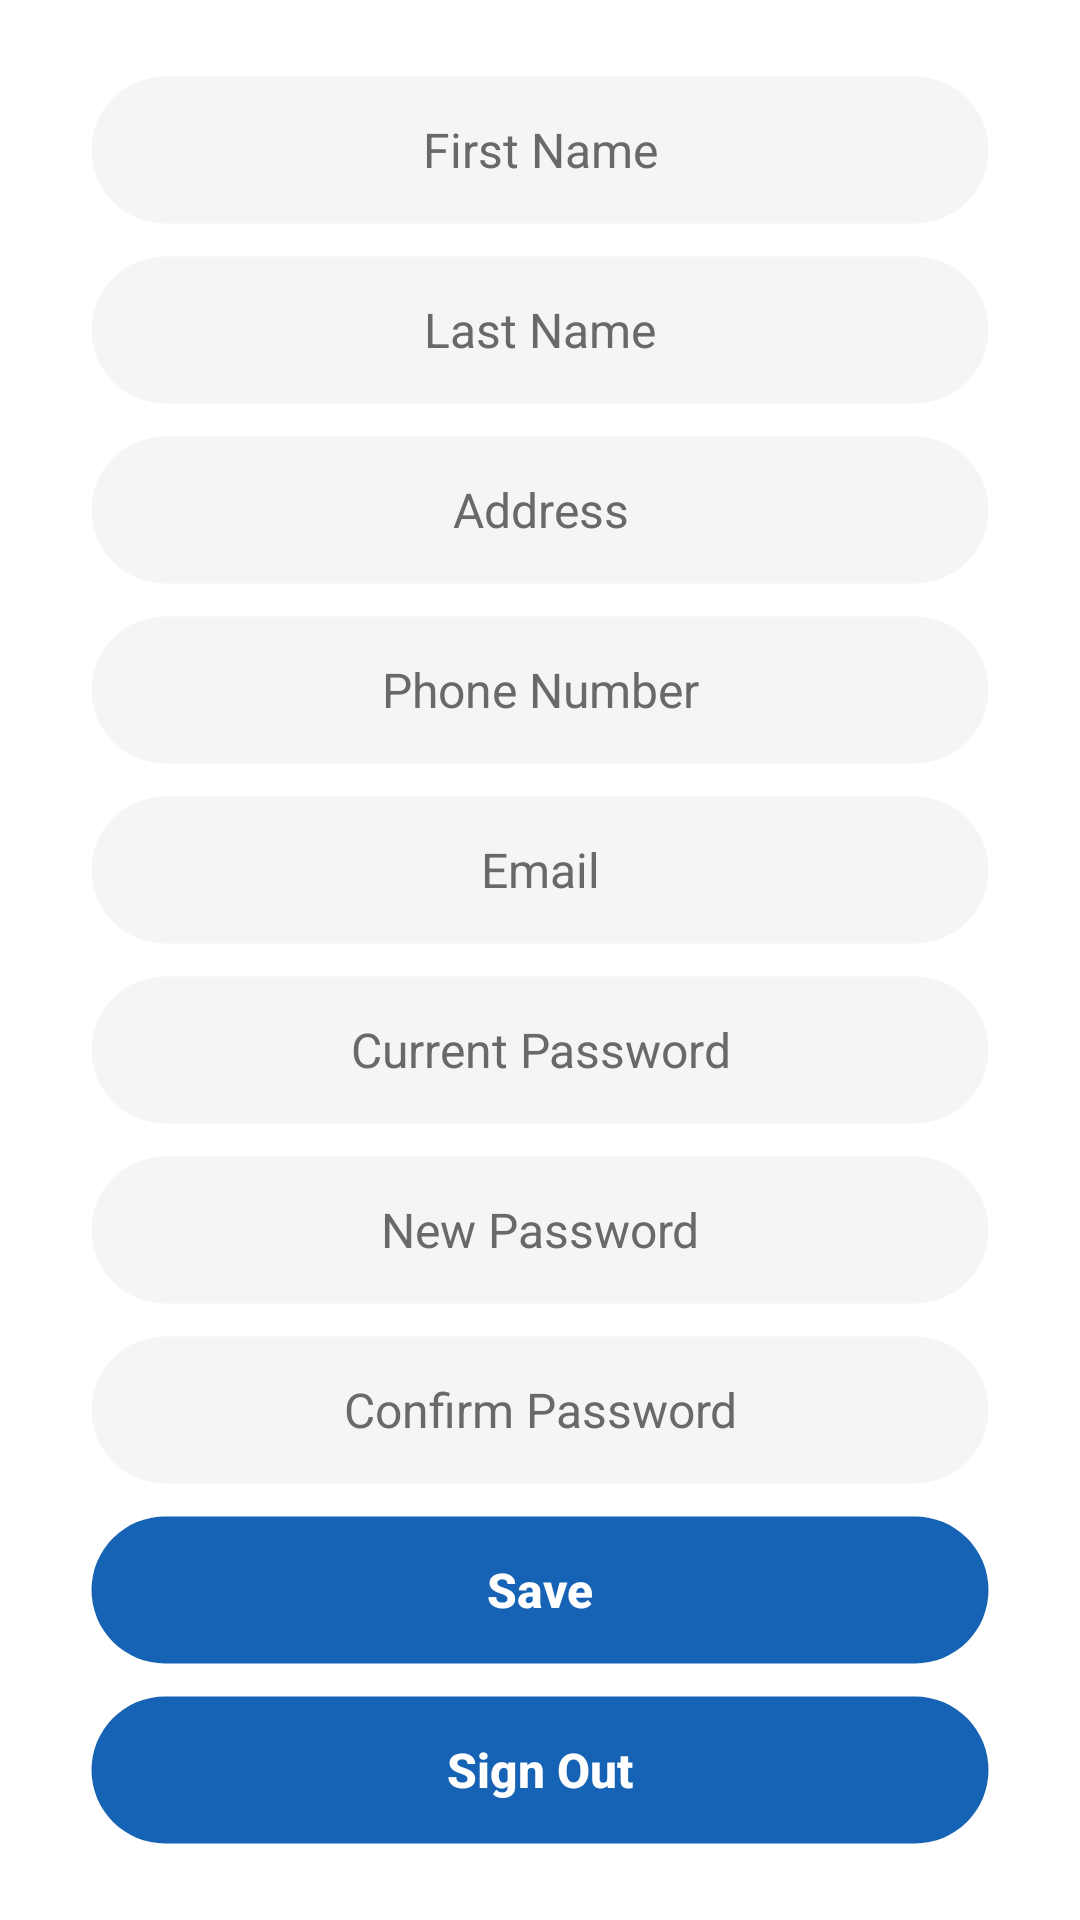

This screen was rendered from an Android layout file. Write that file and the resources it references.
<!-- AndroidManifest.xml: application theme RepairServiceApp -->
<!-- res/layout/fragment_profile.xml -->
<?xml version="1.0" encoding="utf-8"?>
<LinearLayout xmlns:android="http://schemas.android.com/apk/res/android"
    xmlns:tools="http://schemas.android.com/tools"
    android:layout_width="match_parent"
    android:layout_height="match_parent"
    android:gravity="center"
    android:orientation="vertical"
    tools:context=".view.fragments.ProfileFragment">

    <ScrollView
        android:layout_width="match_parent"
        android:layout_height="wrap_content">

        <LinearLayout
            android:layout_width="match_parent"
            android:layout_height="wrap_content"
            android:gravity="center"
            android:orientation="vertical"
            android:paddingTop="24dp"
            android:paddingBottom="24dp">

            <EditText
                android:id="@+id/edTxtProfileFirstName"
                android:layout_width="300dp"
                android:layout_height="50dp"
                android:autofillHints=""
                android:background="@drawable/edit_field"
                android:ems="10"
                android:gravity="center"
                android:hint="@string/editFirstNamePlaceholder"
                android:inputType="text"
                android:paddingStart="10dp"
                android:paddingEnd="10dp"
                android:textColor="@color/blue"
                android:textColorHint="@color/gray"
                android:textSize="16sp" />

            <EditText
                android:id="@+id/edTxtProfileLastName"
                android:layout_width="300dp"
                android:layout_height="50dp"
                android:layout_marginTop="10dp"
                android:autofillHints=""
                android:background="@drawable/edit_field"
                android:ems="10"
                android:gravity="center"
                android:hint="@string/editLastNamePlaceholder"
                android:inputType="text"
                android:paddingStart="10dp"
                android:paddingEnd="10dp"
                android:textColor="@color/blue"
                android:textColorHint="@color/gray"
                android:textSize="16sp" />

            <EditText
                android:id="@+id/edTxtProfileAddress"
                android:layout_width="300dp"
                android:layout_height="50dp"
                android:layout_marginTop="10dp"
                android:autofillHints=""
                android:background="@drawable/edit_field"
                android:ems="10"
                android:gravity="center"
                android:hint="@string/editAddressPlaceholder"
                android:inputType="text"
                android:paddingStart="10dp"
                android:paddingEnd="10dp"
                android:textColor="@color/blue"
                android:textColorHint="@color/gray"
                android:textSize="16sp" />

            <EditText
                android:id="@+id/edTxtProfilePhone"
                android:layout_width="300dp"
                android:layout_height="50dp"
                android:layout_marginTop="10dp"
                android:autofillHints=""
                android:background="@drawable/edit_field"
                android:ems="10"
                android:gravity="center"
                android:hint="@string/editPhonePlaceholder"
                android:inputType="phone"
                android:paddingStart="10dp"
                android:paddingEnd="10dp"
                android:textColor="@color/blue"
                android:textColorHint="@color/gray"
                android:textSize="16sp" />

            <EditText
                android:id="@+id/edTxtProfileEmail"
                android:layout_width="300dp"
                android:layout_height="50dp"
                android:layout_marginTop="10dp"
                android:autofillHints=""
                android:background="@drawable/edit_field"
                android:ems="10"
                android:gravity="center"
                android:hint="@string/editEmailPlaceholder"
                android:inputType="text|textEmailAddress"
                android:paddingStart="10dp"
                android:paddingEnd="10dp"
                android:textColor="@color/blue"
                android:textColorHint="@color/gray"
                android:textSize="16sp" />

            <EditText
                android:id="@+id/edTxtProfileCurrentPass"
                android:layout_width="300dp"
                android:layout_height="50dp"
                android:layout_marginTop="10dp"
                android:autofillHints=""
                android:background="@drawable/edit_field"
                android:ems="10"
                android:gravity="center"
                android:hint="@string/editProfileCurrentPasswordPlaceholder"
                android:inputType="textPassword"
                android:paddingStart="10dp"
                android:paddingEnd="10dp"
                android:textColor="@color/blue"
                android:textColorHint="@color/gray"
                android:textSize="16sp" />

            <EditText
                android:id="@+id/edTxtProfileNewPass"
                android:layout_width="300dp"
                android:layout_height="50dp"
                android:layout_marginTop="10dp"
                android:autofillHints=""
                android:background="@drawable/edit_field"
                android:ems="10"
                android:gravity="center"
                android:hint="@string/editProfileNewPasswordPlaceholder"
                android:inputType="textPassword"
                android:paddingStart="10dp"
                android:paddingEnd="10dp"
                android:textColor="@color/blue"
                android:textColorHint="@color/gray"
                android:textSize="16sp" />

            <EditText
                android:id="@+id/edTxtProfileConfirmPass"
                android:layout_width="300dp"
                android:layout_height="50dp"
                android:layout_marginTop="10dp"
                android:autofillHints=""
                android:background="@drawable/edit_field"
                android:ems="10"
                android:gravity="center"
                android:hint="@string/editConfirmPassPlaceholder"
                android:inputType="textPassword"
                android:paddingStart="10dp"
                android:paddingEnd="10dp"
                android:textColor="@color/blue"
                android:textColorHint="@color/gray"
                android:textSize="16sp" />

            <Button
                android:id="@+id/btnProfileSave"
                style="@style/ButtonTextNoCaps"
                android:layout_width="300dp"
                android:layout_height="50dp"
                android:layout_marginTop="10dp"
                android:background="@drawable/button_enabled"
                android:text="@string/btnProfileSave"
                android:textColor="@color/white"
                android:textSize="16sp"
                android:textStyle="bold" />

            <Button
                android:id="@+id/btnProfileLogOut"
                style="@style/ButtonTextNoCaps"
                android:layout_width="300dp"
                android:layout_height="50dp"
                android:layout_marginTop="10dp"
                android:background="@drawable/button_enabled"
                android:text="@string/btnLogOut"
                android:textColor="@color/white"
                android:textSize="16sp"
                android:textStyle="bold" />
        </LinearLayout>
    </ScrollView>


</LinearLayout>
<!-- resources referenced by this layout -->
<resources>
  <color name="blue">#FF1662B4</color>
  <color name="gray">#FF696969</color>
  <color name="white">#FFFFFFFF</color>
  <!-- drawable button_enabled (drawable) -->
  <?xml version="1.0" encoding="utf-8"?>
  <shape xmlns:android="http://schemas.android.com/apk/res/android"
      android:shape="rectangle">
  
      
      <solid android:color="@color/blue" />
  
      
      <stroke android:width="1dp" android:color="#00000000" />
  
      
      <corners android:radius="30dp" />
  
  </shape>
  <!-- drawable edit_field (drawable) -->
  <?xml version="1.0" encoding="utf-8"?>
  <shape xmlns:android="http://schemas.android.com/apk/res/android"
      android:shape="rectangle">
  
      
      <solid android:color="@color/light_gray" />
  
      
      <stroke android:width="1dp" android:color="#00000000" />
  
      
      <corners android:radius="30dp" />
  
  </shape>
  <string name="btnLogOut">Sign Out</string>
  <string name="btnProfileSave">Save</string>
  <string name="editAddressPlaceholder">Address</string>
  <string name="editConfirmPassPlaceholder">Confirm Password</string>
  <string name="editEmailPlaceholder">Email</string>
  <string name="editFirstNamePlaceholder">First Name</string>
  <string name="editLastNamePlaceholder">Last Name</string>
  <string name="editPhonePlaceholder">Phone Number</string>
  <string name="editProfileCurrentPasswordPlaceholder">Current Password</string>
  <string name="editProfileNewPasswordPlaceholder">New Password</string>
  <style name="ButtonTextNoCaps" parent="Widget.AppCompat.Button">
          <item name="android:textAllCaps">false</item>
      </style>
  <color name="light_gray">#FFF5F5F5</color>
  <style name="ThemeOverlay.App.DatePicker" parent="@style/ThemeOverlay.Material3.MaterialCalendar">
          <item name="colorSurface">@color/blue</item>
          <item name="colorOnSurface">@color/white</item>
          <item name="colorOnPrimary">@color/blue</item>
          <item name="colorPrimary">@color/white</item>
          <item name="colorPrimaryDark">@color/white</item>
          <item name="colorOnSurfaceVariant">@color/white</item>
          <item name="colorSecondaryContainer">@color/blue</item>
      </style>
  <style name="ThemeOverlay.App.TimePicker" parent="@style/ThemeOverlay.Material3.MaterialTimePicker">
          <item name="colorSurface">@color/blue</item>
          <item name="colorOnSurface">@color/white</item>
          <item name="colorPrimary">@color/white</item>
          <item name="colorPrimaryDark">@color/white</item>
          <item name="colorSecondaryContainer">@color/blue</item>
          <item name="colorTertiaryContainer">@color/white</item>
          <item name="colorOnTertiaryContainer">@color/blue</item>
          <item name="colorOutline">@color/white</item>
          <item name="chipStyle">@style/TimePicker.Chip</item>
      </style>
  <style name="CustomButton" parent="Widget.AppCompat.Button">
          <item name="colorOnSurface">@color/blue</item>
          <item name="android:background">@drawable/button_enabled</item>
          <item name="android:textColor">@color/white</item>
          <item name="android:textAllCaps">false</item>
          
      </style>
  <style name="TimePicker.Chip" parent="Widget.Material3.MaterialTimePicker.Display">
          <item name="chipBackgroundColor">@color/white</item>
          <item name="android:textColor">@color/blue</item>
      </style>
</resources>
